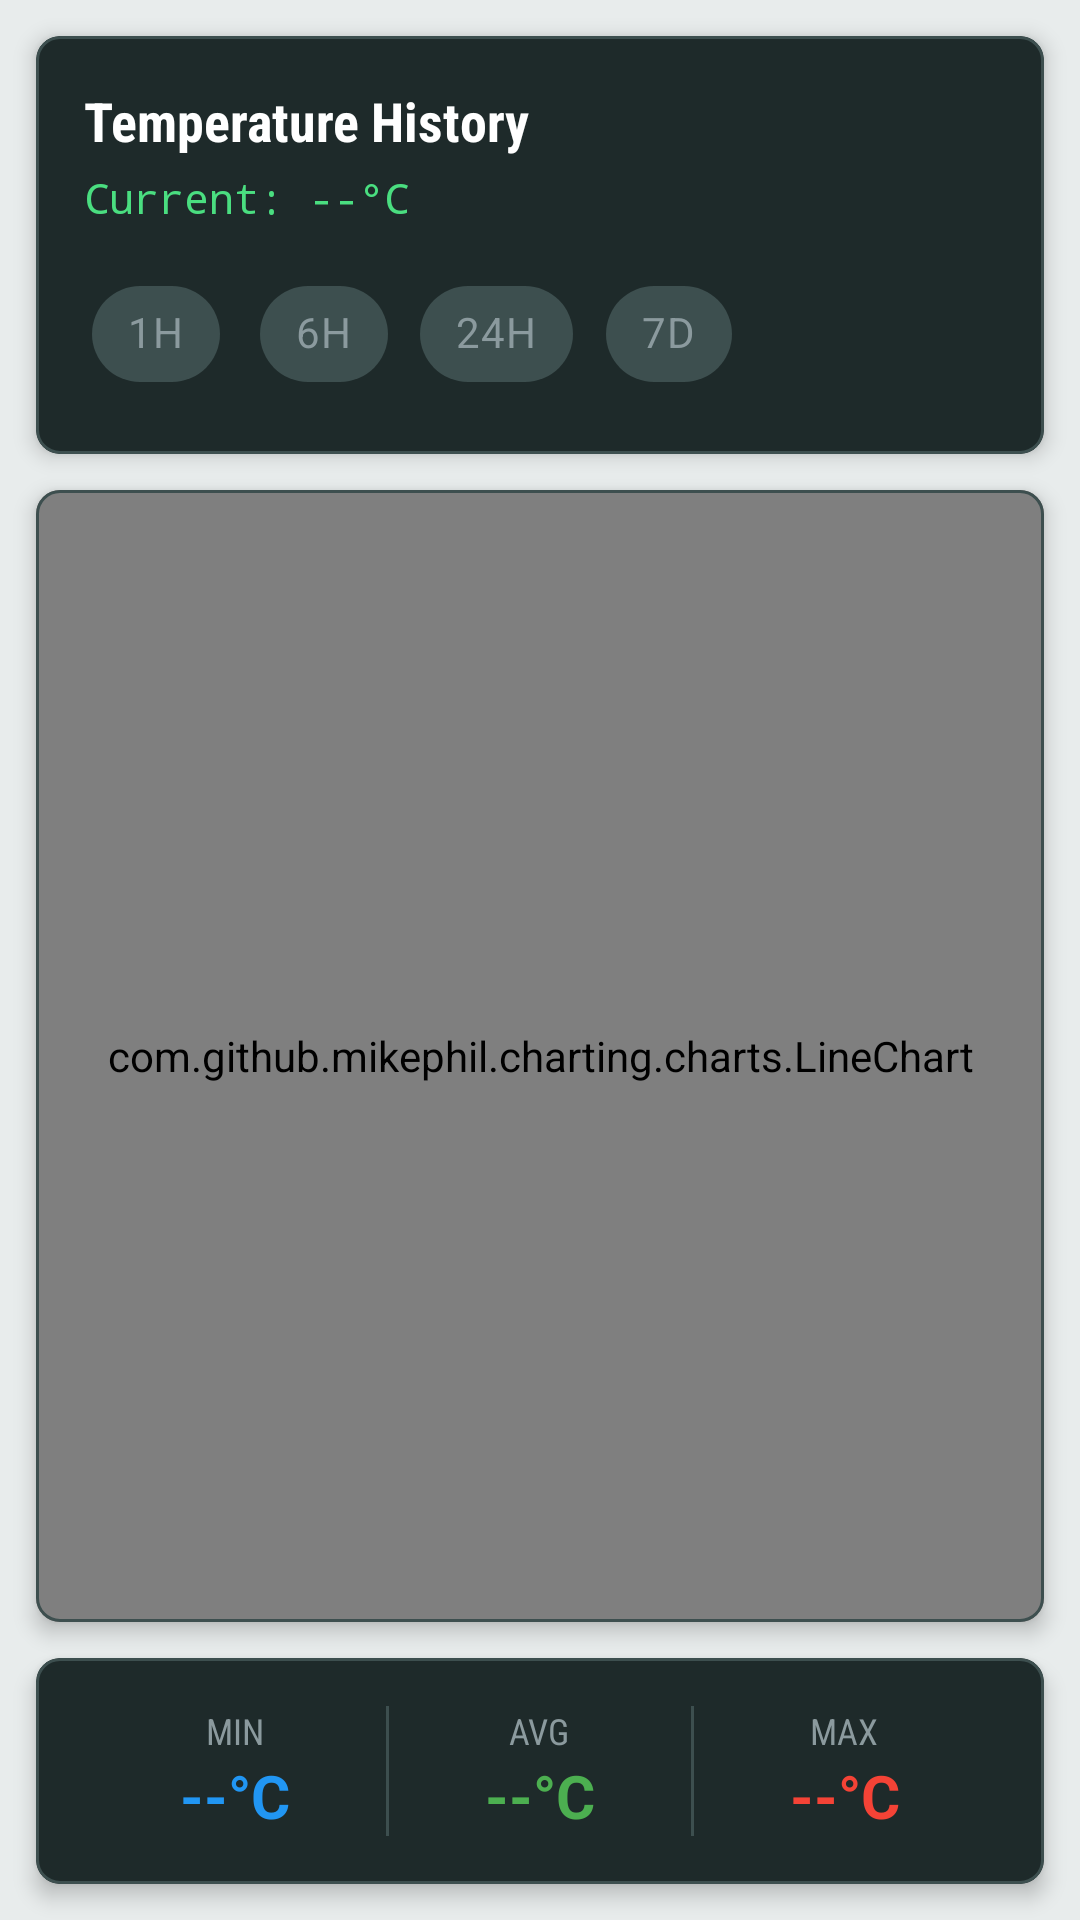

Android layout source for this screen:
<!-- AndroidManifest.xml: application theme Theme.IPOTech -->
<!-- res/layout/fragment_trends.xml -->
<?xml version="1.0" encoding="utf-8"?>
<androidx.constraintlayout.widget.ConstraintLayout xmlns:android="http://schemas.android.com/apk/res/android"
    xmlns:app="http://schemas.android.com/apk/res-auto"
    xmlns:tools="http://schemas.android.com/tools"
    android:layout_width="match_parent"
    android:layout_height="match_parent"
    android:background="@color/background_light"
    tools:context=".TrendsFragment">

    
    <com.google.android.material.card.MaterialCardView
        android:id="@+id/card_header"
        android:layout_width="0dp"
        android:layout_height="wrap_content"
        android:layout_margin="12dp"
        app:cardBackgroundColor="@color/btn_active_off"
        app:cardCornerRadius="8dp"
        app:cardElevation="4dp"
        app:strokeColor="@color/industrial_stroke"
        app:strokeWidth="1dp"
        app:layout_constraintEnd_toEndOf="parent"
        app:layout_constraintStart_toStartOf="parent"
        app:layout_constraintTop_toTopOf="parent">

        <LinearLayout
            android:layout_width="match_parent"
            android:layout_height="wrap_content"
            android:orientation="vertical"
            android:padding="16dp">

            <TextView
                android:layout_width="wrap_content"
                android:layout_height="wrap_content"
                android:text="Temperature History"
                android:textColor="@android:color/white"
                android:textSize="18sp"
                android:textStyle="bold"
                android:fontFamily="sans-serif-condensed" />

            <TextView
                android:id="@+id/tv_current_temp"
                android:layout_width="wrap_content"
                android:layout_height="wrap_content"
                android:layout_marginTop="4dp"
                android:text="Current: --°C"
                android:textColor="@color/led_on"
                android:textSize="14sp"
                android:fontFamily="monospace" />

            
            <com.google.android.material.chip.ChipGroup
                android:id="@+id/chip_group_time_range"
                android:layout_width="wrap_content"
                android:layout_height="wrap_content"
                android:layout_marginTop="12dp"
                app:singleSelection="true"
                app:selectionRequired="true">

                <com.google.android.material.chip.Chip
                    android:id="@+id/chip_1h"
                    style="@style/Widget.MaterialComponents.Chip.Choice"
                    android:layout_width="wrap_content"
                    android:layout_height="wrap_content"
                    android:text="1H"
                    android:textColor="@color/industrial_text_inactive"
                    app:chipBackgroundColor="@color/industrial_stroke"
                    app:checkedIconVisible="false"
                    app:chipStrokeColor="@color/primary_teal"
                    app:chipStrokeWidth="0dp" />

                <com.google.android.material.chip.Chip
                    android:id="@+id/chip_6h"
                    style="@style/Widget.MaterialComponents.Chip.Choice"
                    android:layout_width="wrap_content"
                    android:layout_height="wrap_content"
                    android:text="6H"
                    android:checked="true"
                    android:textColor="@color/industrial_text_inactive"
                    app:chipBackgroundColor="@color/industrial_stroke"
                    app:checkedIconVisible="false"
                    app:chipStrokeColor="@color/primary_teal"
                    app:chipStrokeWidth="0dp" />

                <com.google.android.material.chip.Chip
                    android:id="@+id/chip_24h"
                    style="@style/Widget.MaterialComponents.Chip.Choice"
                    android:layout_width="wrap_content"
                    android:layout_height="wrap_content"
                    android:text="24H"
                    android:textColor="@color/industrial_text_inactive"
                    app:chipBackgroundColor="@color/industrial_stroke"
                    app:checkedIconVisible="false"
                    app:chipStrokeColor="@color/primary_teal"
                    app:chipStrokeWidth="0dp" />

                <com.google.android.material.chip.Chip
                    android:id="@+id/chip_7d"
                    style="@style/Widget.MaterialComponents.Chip.Choice"
                    android:layout_width="wrap_content"
                    android:layout_height="wrap_content"
                    android:text="7D"
                    android:textColor="@color/industrial_text_inactive"
                    app:chipBackgroundColor="@color/industrial_stroke"
                    app:checkedIconVisible="false"
                    app:chipStrokeColor="@color/primary_teal"
                    app:chipStrokeWidth="0dp" />

            </com.google.android.material.chip.ChipGroup>

        </LinearLayout>

    </com.google.android.material.card.MaterialCardView>

    
    <com.google.android.material.card.MaterialCardView
        android:id="@+id/card_chart"
        android:layout_width="0dp"
        android:layout_height="0dp"
        android:layout_margin="12dp"
        app:cardBackgroundColor="@color/btn_active_off"
        app:cardCornerRadius="8dp"
        app:cardElevation="4dp"
        app:strokeColor="@color/industrial_stroke"
        app:strokeWidth="1dp"
        app:layout_constraintBottom_toTopOf="@+id/card_stats"
        app:layout_constraintEnd_toEndOf="parent"
        app:layout_constraintStart_toStartOf="parent"
        app:layout_constraintTop_toBottomOf="@+id/card_header">

        <FrameLayout
            android:layout_width="match_parent"
            android:layout_height="match_parent">

            <com.github.mikephil.charting.charts.LineChart
                android:id="@+id/line_chart"
                android:layout_width="match_parent"
                android:layout_height="match_parent"
                android:padding="8dp" />

            
            <ProgressBar
                android:id="@+id/progress_loading"
                android:layout_width="wrap_content"
                android:layout_height="wrap_content"
                android:layout_gravity="center"
                android:visibility="gone" />

            
            <TextView
                android:id="@+id/tv_no_data"
                android:layout_width="wrap_content"
                android:layout_height="wrap_content"
                android:layout_gravity="center"
                android:text="No temperature history available"
                android:textColor="@color/industrial_text_inactive"
                android:textSize="14sp"
                android:visibility="gone" />

        </FrameLayout>

    </com.google.android.material.card.MaterialCardView>

    
    <com.google.android.material.card.MaterialCardView
        android:id="@+id/card_stats"
        android:layout_width="0dp"
        android:layout_height="wrap_content"
        android:layout_margin="12dp"
        app:cardBackgroundColor="@color/btn_active_off"
        app:cardCornerRadius="8dp"
        app:cardElevation="4dp"
        app:strokeColor="@color/industrial_stroke"
        app:strokeWidth="1dp"
        app:layout_constraintBottom_toBottomOf="parent"
        app:layout_constraintEnd_toEndOf="parent"
        app:layout_constraintStart_toStartOf="parent">

        <LinearLayout
            android:layout_width="match_parent"
            android:layout_height="wrap_content"
            android:orientation="horizontal"
            android:padding="16dp">

            
            <LinearLayout
                android:layout_width="0dp"
                android:layout_height="wrap_content"
                android:layout_weight="1"
                android:gravity="center"
                android:orientation="vertical">

                <TextView
                    android:layout_width="wrap_content"
                    android:layout_height="wrap_content"
                    android:text="MIN"
                    android:textColor="@color/industrial_text_inactive"
                    android:textSize="12sp"
                    android:fontFamily="sans-serif-condensed" />

                <TextView
                    android:id="@+id/tv_min_temp"
                    android:layout_width="wrap_content"
                    android:layout_height="wrap_content"
                    android:text="--°C"
                    android:textColor="#2196F3"
                    android:textSize="20sp"
                    android:textStyle="bold" />

            </LinearLayout>

            <View
                android:layout_width="1dp"
                android:layout_height="match_parent"
                android:background="@color/industrial_stroke" />

            
            <LinearLayout
                android:layout_width="0dp"
                android:layout_height="wrap_content"
                android:layout_weight="1"
                android:gravity="center"
                android:orientation="vertical">

                <TextView
                    android:layout_width="wrap_content"
                    android:layout_height="wrap_content"
                    android:text="AVG"
                    android:textColor="@color/industrial_text_inactive"
                    android:textSize="12sp"
                    android:fontFamily="sans-serif-condensed" />

                <TextView
                    android:id="@+id/tv_avg_temp"
                    android:layout_width="wrap_content"
                    android:layout_height="wrap_content"
                    android:text="--°C"
                    android:textColor="#4CAF50"
                    android:textSize="20sp"
                    android:textStyle="bold" />

            </LinearLayout>

            <View
                android:layout_width="1dp"
                android:layout_height="match_parent"
                android:background="@color/industrial_stroke" />

            
            <LinearLayout
                android:layout_width="0dp"
                android:layout_height="wrap_content"
                android:layout_weight="1"
                android:gravity="center"
                android:orientation="vertical">

                <TextView
                    android:layout_width="wrap_content"
                    android:layout_height="wrap_content"
                    android:text="MAX"
                    android:textColor="@color/industrial_text_inactive"
                    android:textSize="12sp"
                    android:fontFamily="sans-serif-condensed" />

                <TextView
                    android:id="@+id/tv_max_temp"
                    android:layout_width="wrap_content"
                    android:layout_height="wrap_content"
                    android:text="--°C"
                    android:textColor="#F44336"
                    android:textSize="20sp"
                    android:textStyle="bold" />

            </LinearLayout>

        </LinearLayout>

    </com.google.android.material.card.MaterialCardView>

</androidx.constraintlayout.widget.ConstraintLayout>
<!-- resources referenced by this layout -->
<resources>
  <color name="background_light">#E8ECEC</color>
  <color name="btn_active_off">#1E2A2A</color>
  <color name="industrial_stroke">#3D4F4F</color>
  <color name="industrial_text_inactive">#8B9A9E</color>
  <color name="led_on">#4ADE80</color>
  <color name="primary_teal">#00695C</color>
  <style name="Theme.IPOTech" parent="Theme.MaterialComponents.DayNight.NoActionBar">
          
          <item name="colorPrimary">@color/primary_teal</item>
          <item name="colorPrimaryVariant">@color/primary_dark_teal</item>
          <item name="colorOnPrimary">@color/white</item>
          
          <item name="colorSecondary">@color/accent_green</item>
          <item name="colorSecondaryVariant">@color/accent_green</item>
          <item name="colorOnSecondary">@color/white</item>
          
          <item name="android:statusBarColor">@color/primary_dark_teal</item>
          
          <item name="android:windowBackground">@color/background_light</item>
      </style>
  <color name="primary_dark_teal">#004D40</color>
  <color name="white">#FFFFFFFF</color>
  <color name="accent_green">#4CAF50</color>
</resources>
